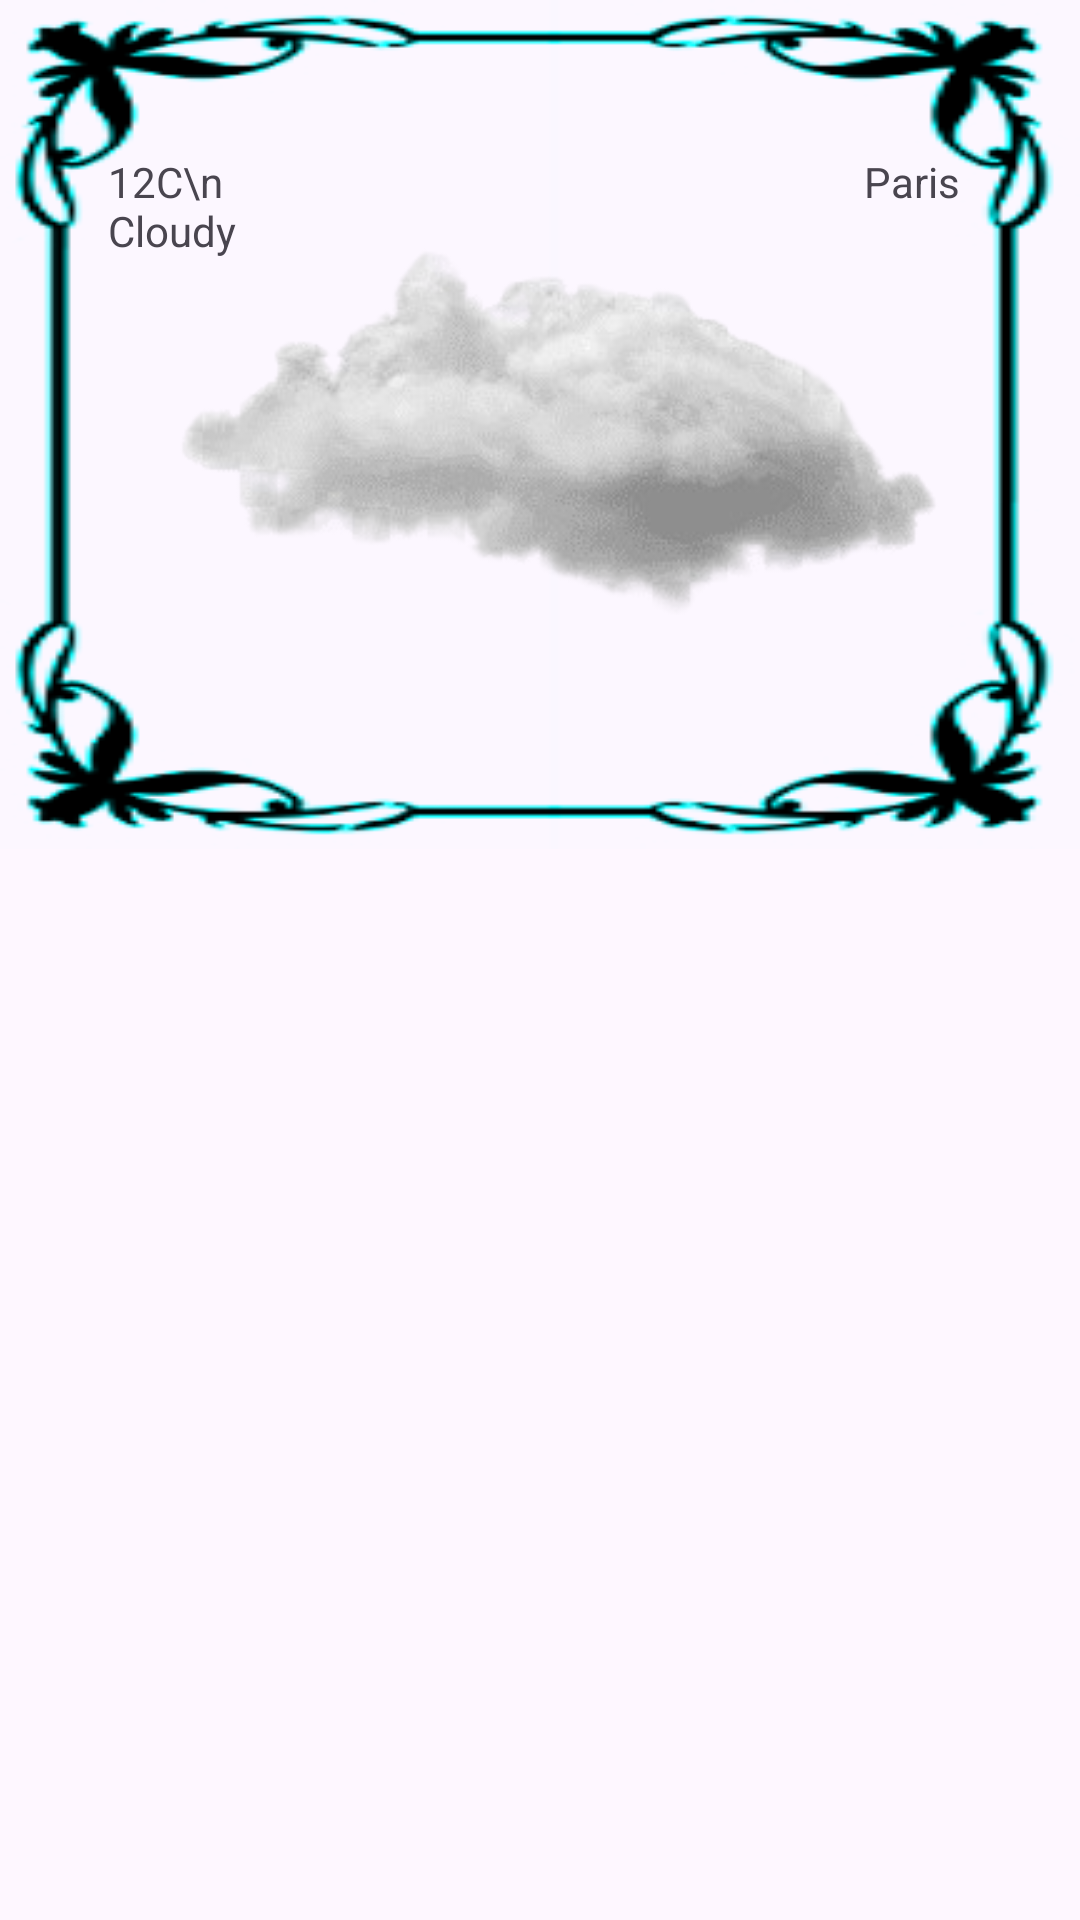

Layout XML and referenced resources for this Android screen:
<!-- AndroidManifest.xml: application theme Theme.USTHWeather -->
<!-- res/layout/fragment_weather.xml -->
<?xml version="1.0" encoding="utf-8"?>
<RelativeLayout xmlns:android="http://schemas.android.com/apk/res/android"
    xmlns:tools="http://schemas.android.com/tools"
    android:layout_width="match_parent"
    android:layout_height="wrap_content"
    tools:context=".WeatherFragment">

    
    
    <RelativeLayout
        android:layout_width="match_parent"
        android:layout_height="283dp"
        android:background="@drawable/frame_patch">
        
        <TextView
            android:id="@+id/weatherTextView"
            android:layout_width="70dp"
            android:layout_height="41dp"
            android:paddingStart="18dp"
            android:paddingEnd="8dp"
            android:text="12C\nCloudy"
            android:layout_alignParentStart="true" />

        <TextView
            android:layout_width="wrap_content"
            android:layout_height="34dp"
            android:layout_alignParentEnd="true"
            android:paddingStart="8dp"
            android:paddingEnd="18dp"
            android:text="@string/paris" />

        <ImageView
            android:layout_width="408dp"
            android:layout_height="204dp"
            android:layout_marginLeft="8dp"
            android:layout_marginRight="8dp"
            android:src="@drawable/cloud"
            android:layout_centerInParent="true"/>
    </RelativeLayout>
</RelativeLayout>
<!-- resources referenced by this layout -->
<resources>
  <!-- drawable cloud: png bitmap (drawable, 42190 bytes) -->
  <string name="paris">Paris</string>
  <style name="Theme.USTHWeather" parent="Base.Theme.USTHWeather" />
  <style name="Base.Theme.USTHWeather" parent="Theme.Material3.DayNight.NoActionBar">
          
          <item name="colorPrimary">@color/black</item>
          <item name="colorPrimaryVariant">@color/cardview_dark_background</item>
          <item name="colorOnPrimary">@android:color/white</item>
  
          
          <item name="toolbarStyle">@style/Widget.USTHWeather.Toolbar</item>
      </style>
  <color name="black">#FF000000</color>
  <style name="Widget.USTHWeather.Toolbar" parent="Widget.Material3.Toolbar">
          <item name="android:background">?attr/colorPrimary</item>
          <item name="android:titleTextColor">@color/white</item>
          <item name="android:gravity">center</item>
      </style>
  <color name="white">#FFFFFFFF</color>
</resources>
